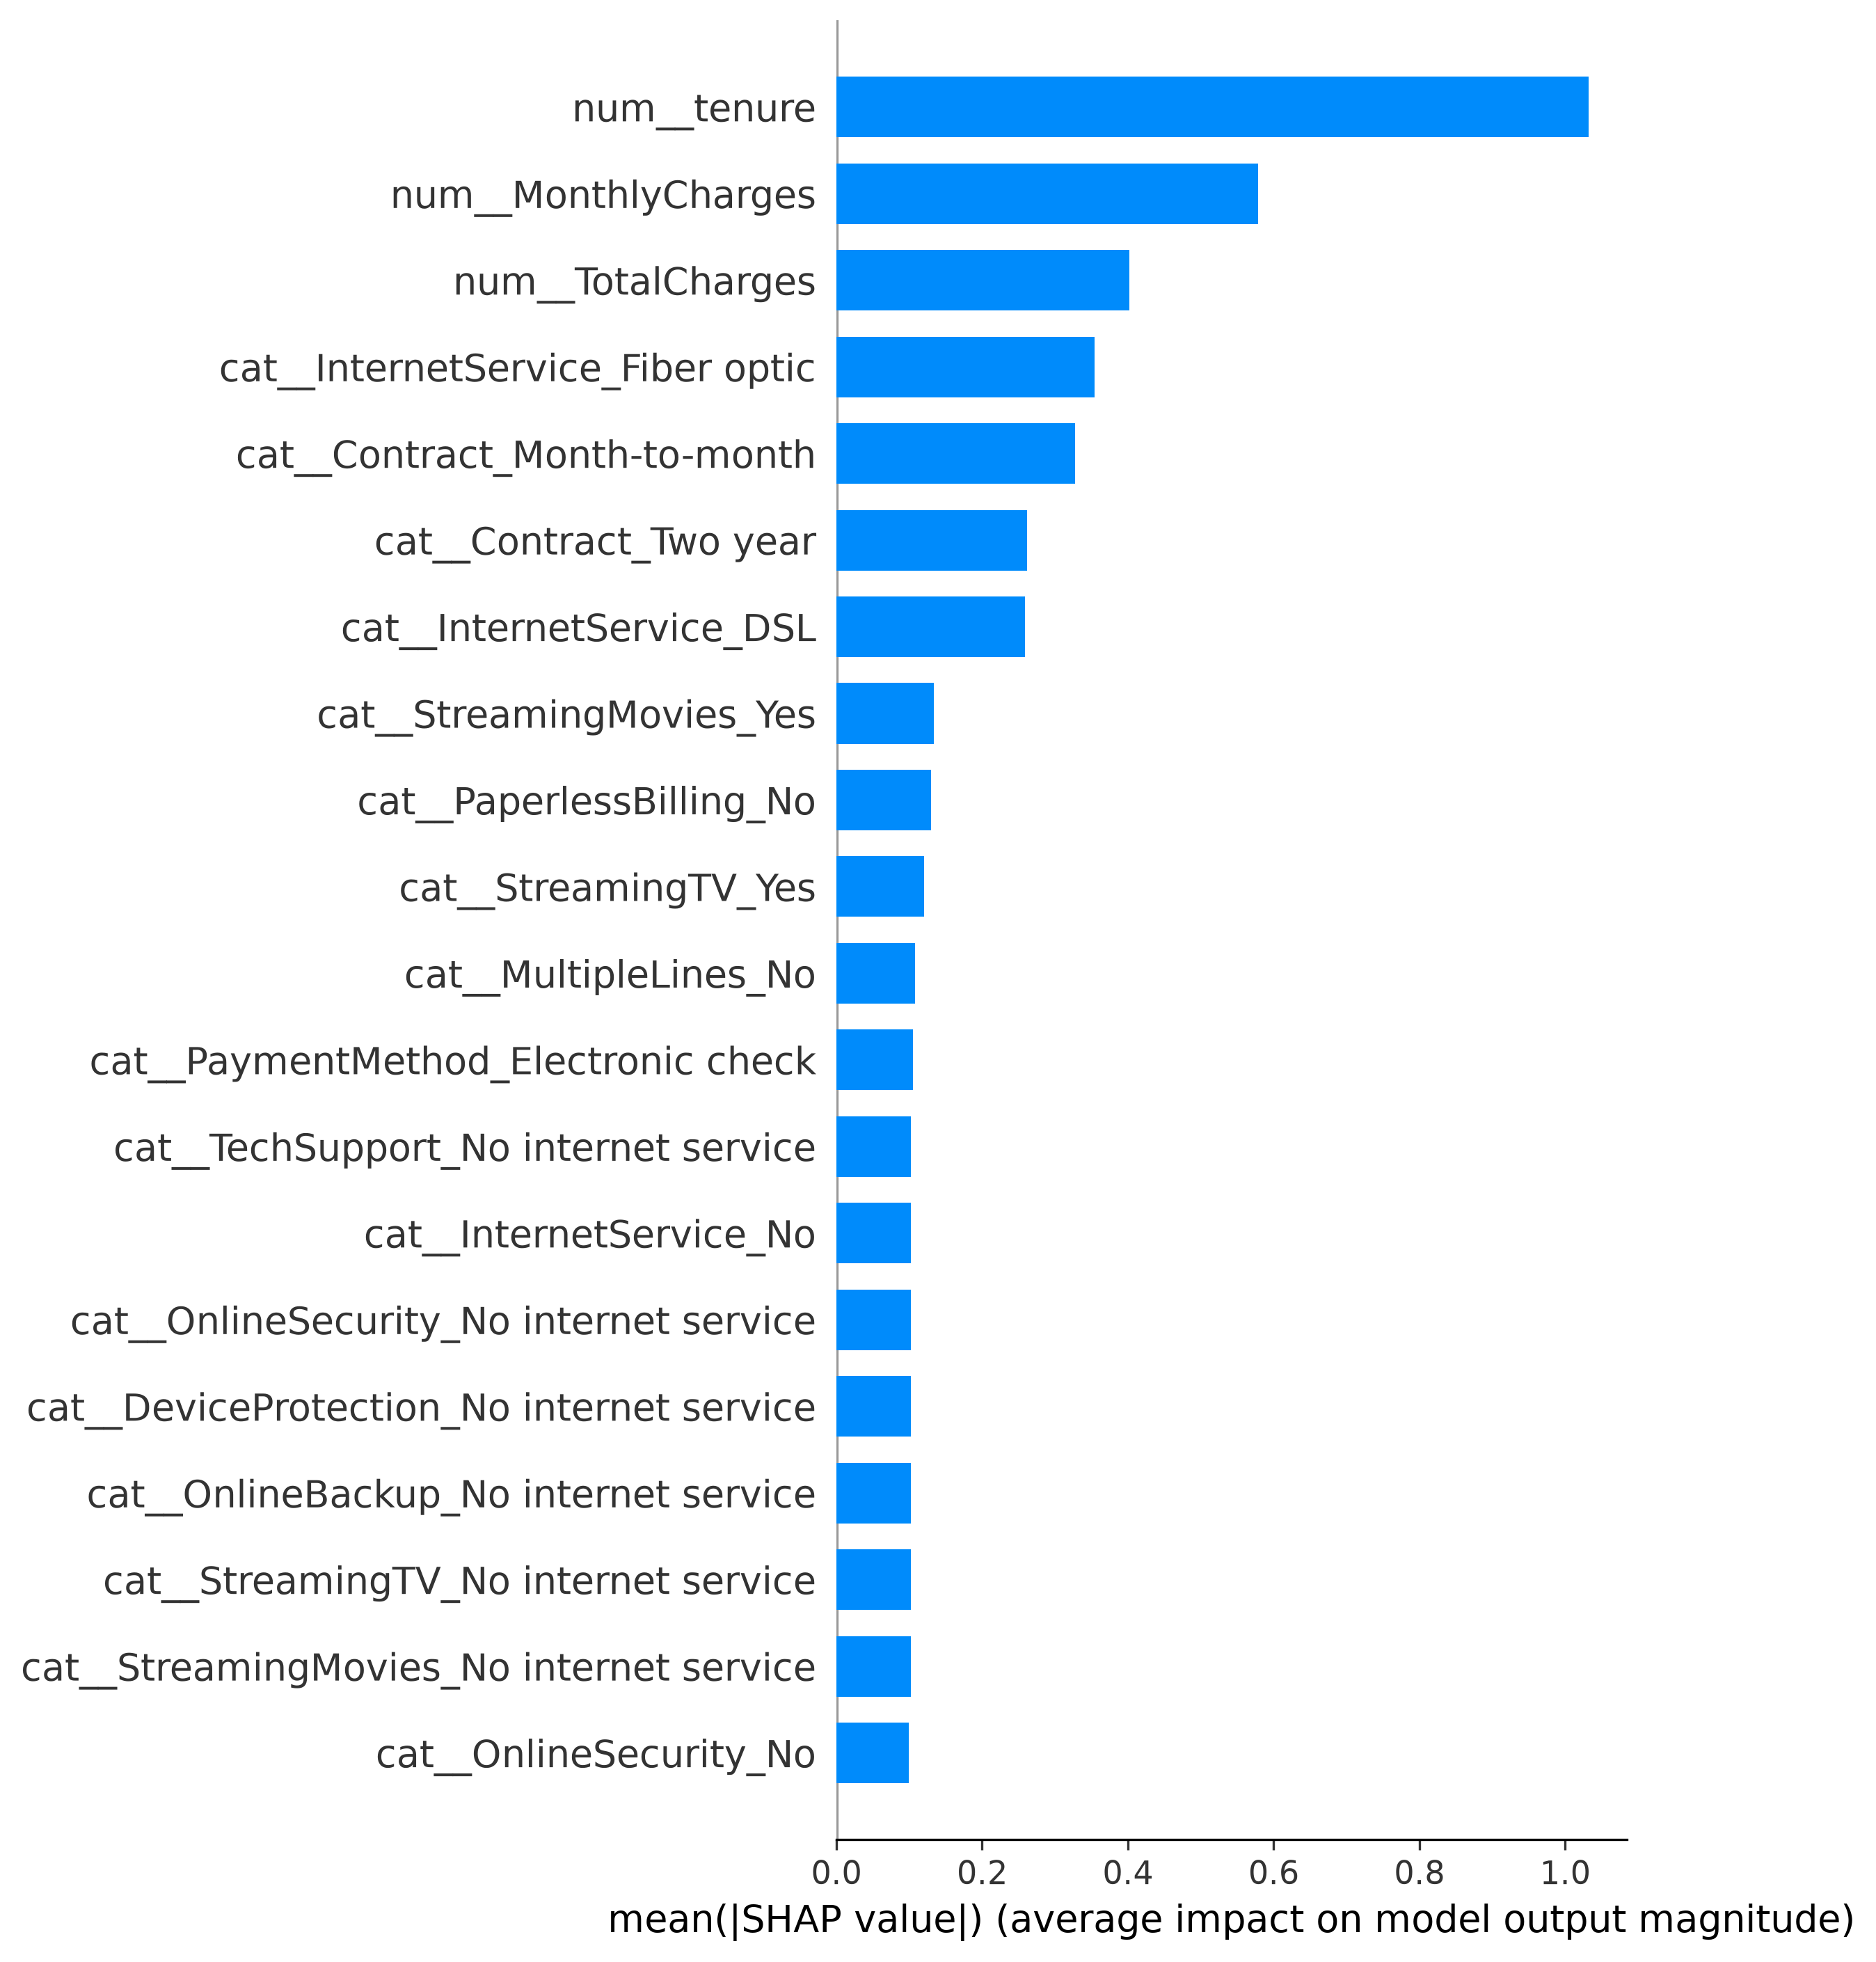

Data behind this chart, as committed beside it:
Feature, Mean_Absolute_SHAP
num__tenure, 1.033
num__MonthlyCharges, 0.5783
num__TotalCharges, 0.4023
cat__InternetService_Fiber optic, 0.354
cat__Contract_Month-to-month, 0.3276
cat__Contract_Two year, 0.262
cat__InternetService_DSL, 0.2586
cat__StreamingMovies_Yes, 0.1336
cat__PaperlessBilling_No, 0.1294
cat__StreamingTV_Yes, 0.1204
cat__MultipleLines_No, 0.1077
cat__PaymentMethod_Electronic check, 0.1052
cat__OnlineSecurity_No internet service, 0.1024
cat__StreamingTV_No internet service, 0.1024
cat__TechSupport_No internet service, 0.1024
cat__DeviceProtection_No internet servic…, 0.1024
cat__StreamingMovies_No internet service, 0.1024
cat__OnlineBackup_No internet service, 0.1024
cat__InternetService_No, 0.1024
cat__OnlineSecurity_No, 0.09952
cat__Dependents_Yes, 0.09116
cat__StreamingMovies_No, 0.08721
cat__StreamingTV_No, 0.0847
cat__TechSupport_No, 0.0827
cat__MultipleLines_Yes, 0.06759
cat__PaymentMethod_Credit card (automati…, 0.05881
cat__gender_Female, 0.05541
num__SeniorCitizen, 0.05379
cat__PaymentMethod_Bank transfer (automa…, 0.05207
cat__Partner_No, 0.05206
cat__OnlineSecurity_Yes, 0.04334
cat__Partner_Yes, 0.04289
cat__gender_Male, 0.03963
cat__PaymentMethod_Mailed check, 0.03872
cat__PaperlessBilling_Yes, 0.03595
cat__TechSupport_Yes, 0.03403
cat__OnlineBackup_No, 0.03369
cat__DeviceProtection_Yes, 0.03345
cat__Contract_One year, 0.02735
cat__MultipleLines_No phone service, 0.01736
cat__PhoneService_No, 0.01736
cat__PhoneService_Yes, 0.01333
cat__Dependents_No, 0.00875
cat__OnlineBackup_Yes, 0.007462
cat__DeviceProtection_No, 0.005505
